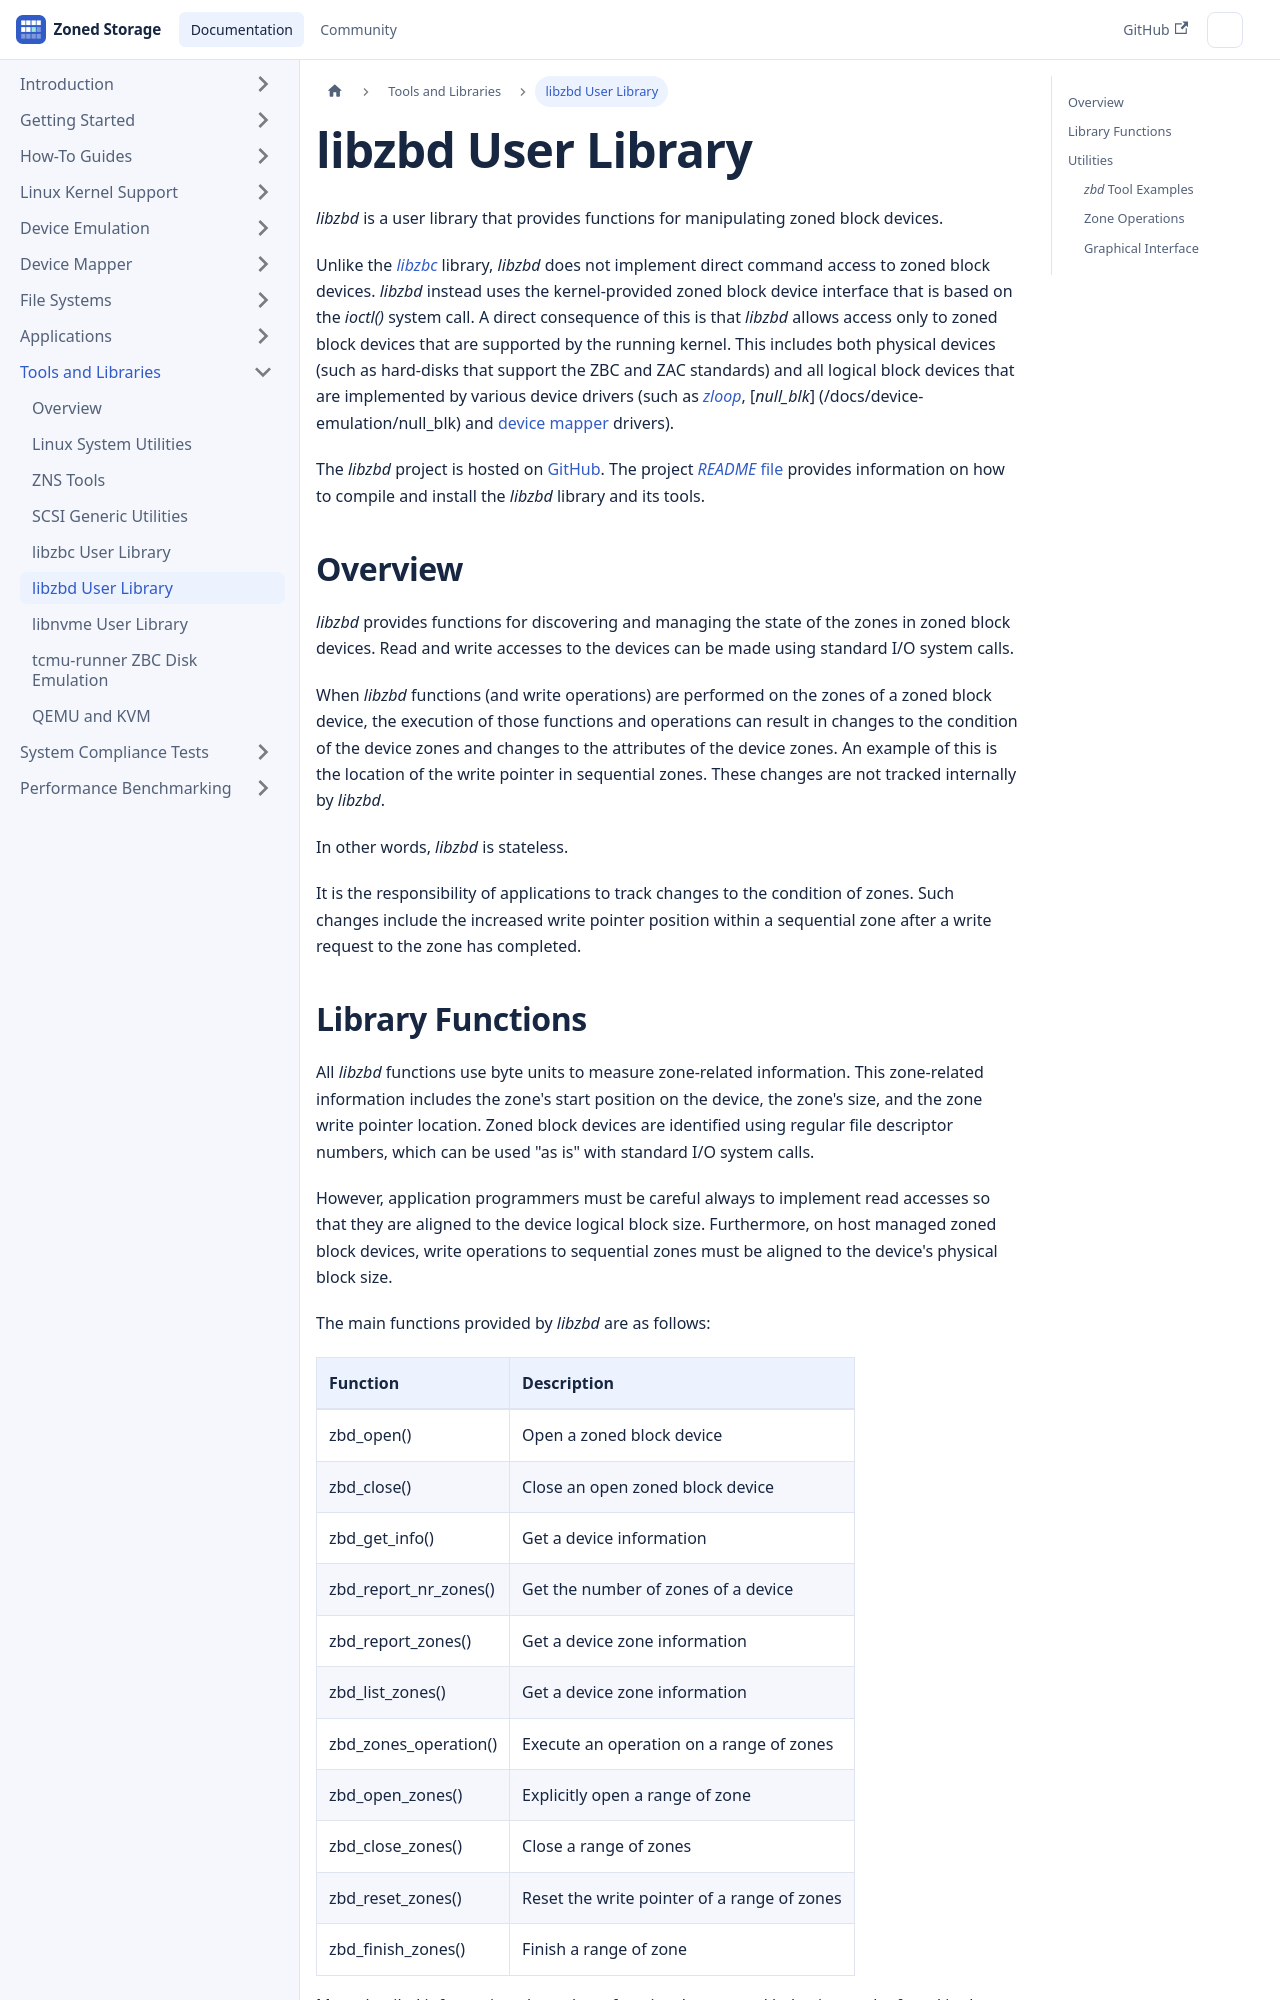

repository: westerndigitalcorporation/zonedstorage.io · page: docs/tools/libzbd.html · generator: docusaurus

---
id: libzbd
sidebar_label: libzbd User Library
title: libzbd User Library
---

import Image from '/src/components/Image';
import Video from '/src/components/Video';

# libzbd User Library

*libzbd* is a user library that provides functions for manipulating zoned block
devices.

Unlike the [*libzbc*](/docs/tools/libzbc) library, *libzbd* does not implement
direct command access to zoned block devices. *libzbd* instead uses the
kernel-provided zoned block device interface that is based on the *ioctl()*
system call. A direct consequence of this is that *libzbd* allows access only
to zoned block devices that are supported by the running kernel. This includes
both physical devices (such as hard-disks that support the ZBC and ZAC
standards) and all logical block devices that are implemented by various device
drivers (such as [*zloop*](/docs/device-emulation/zloop),
[*null_blk*] (/docs/device-emulation/null_blk) and [device
mapper](/docs/device-mapper) drivers).

The *libzbd* project is hosted on <a href="https://github.com/westerndigitalcorporation/libzbd"
target="_blank">GitHub</a>.
The project <a href="https://github.com/westerndigitalcorporation/libzbd/blob/master/README.md"
target="_blank">*README* file</a> provides information on how to compile and
install the *libzbd* library and its tools.

## Overview

*libzbd* provides functions for discovering and managing the state of the zones
in zoned block devices. Read and write accesses to the devices can be made
using standard I/O system calls.

When *libzbd* functions (and write operations) are performed on the zones of a
zoned block device, the execution of those functions and operations can result
in changes to the condition of the device zones and changes to the attributes
of the device zones. An example of this is the location of the write pointer in
sequential zones. These changes are not tracked internally by *libzbd*.

In other words, *libzbd* is stateless.

It is the responsibility of applications to track changes to the condition of
zones. Such changes include the increased write pointer position within a
sequential zone after a write request to the zone has completed.
